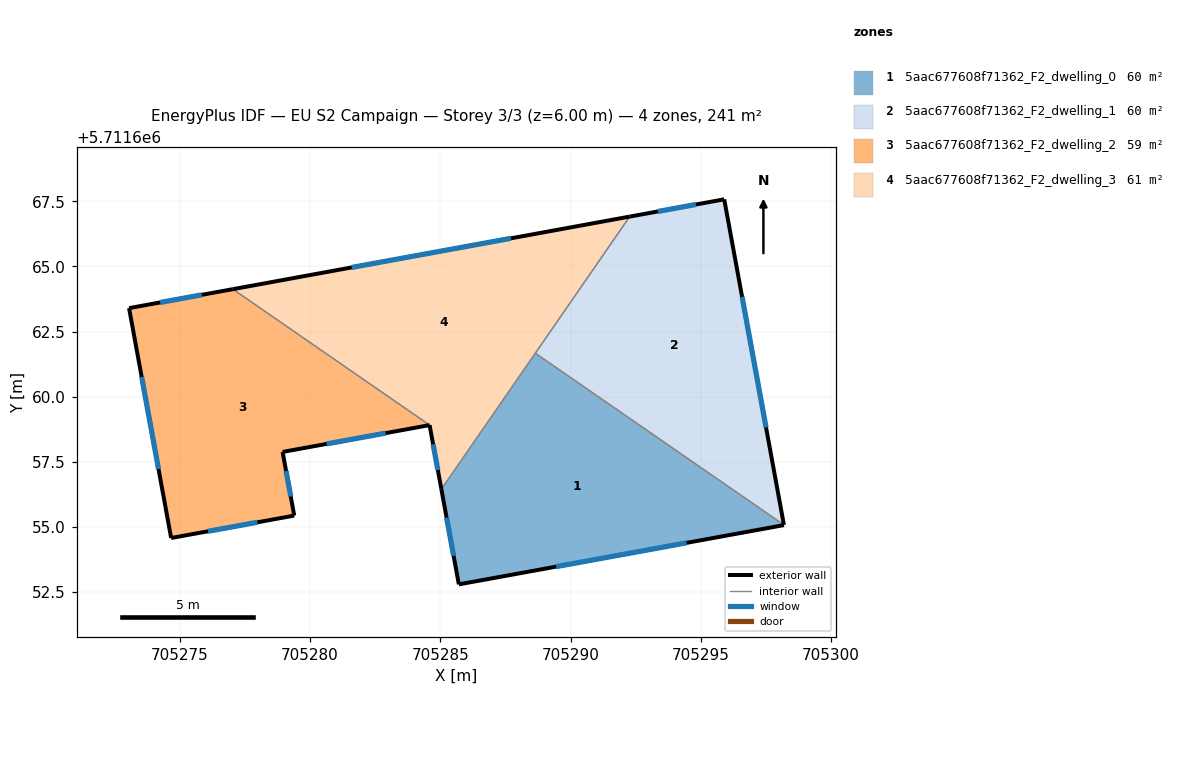
=== STOREY PLAN SPEC (per zone: floor XY polygon, exterior-wall plan segments, windows/doors) ===
zone 1: 5aac677608f71362_F2_dwelling_0  (60.3 m²)
  floor: (705298.19, 5711655.08) (705285.71, 5711652.80) (705285.04, 5711656.45) (705288.65, 5711661.67)
  exterior wall: (705285.71, 5711652.80) – (705298.19, 5711655.07)  [12.7 m]
    window: (705289.45, 5711653.48) – (705294.45, 5711654.39)  [6.1 m²]
  exterior wall: (705285.04, 5711656.45) – (705285.71, 5711652.80)  [3.7 m]
    window: (705285.24, 5711655.36) – (705285.51, 5711653.89)  [1.8 m²]
  interior walls: 2
zone 2: 5aac677608f71362_F2_dwelling_1  (60.4 m²)
  floor: (705295.90, 5711667.58) (705298.19, 5711655.08) (705288.65, 5711661.67) (705292.27, 5711666.91)
  exterior wall: (705295.90, 5711667.58) – (705292.27, 5711666.91)  [3.7 m]
    window: (705294.81, 5711667.38) – (705293.35, 5711667.11)  [1.8 m²]
  exterior wall: (705298.19, 5711655.08) – (705295.90, 5711667.58)  [12.7 m]
    window: (705297.50, 5711658.82) – (705296.58, 5711663.83)  [6.1 m²]
  interior walls: 2
zone 3: 5aac677608f71362_F2_dwelling_2  (59.2 m²)
  floor: (705284.59, 5711658.91) (705278.95, 5711657.88) (705279.39, 5711655.44) (705274.67, 5711654.58) (705273.05, 5711663.40) (705277.04, 5711664.13)
  exterior wall: (705273.05, 5711663.40) – (705274.67, 5711654.58)  [9.0 m]
    window: (705273.54, 5711660.76) – (705274.18, 5711657.22)  [4.3 m²]
  exterior wall: (705277.04, 5711664.13) – (705273.05, 5711663.40)  [4.0 m]
    window: (705275.84, 5711663.91) – (705274.25, 5711663.62)  [2.0 m²]
  exterior wall: (705278.95, 5711657.88) – (705284.59, 5711658.91)  [5.7 m]
    window: (705280.63, 5711658.19) – (705282.90, 5711658.60)  [2.8 m²]
  exterior wall: (705279.39, 5711655.44) – (705278.95, 5711657.88)  [2.5 m]
    window: (705279.26, 5711656.17) – (705279.08, 5711657.15)  [1.2 m²]
  exterior wall: (705274.67, 5711654.58) – (705279.39, 5711655.44)  [4.8 m]
    window: (705276.08, 5711654.84) – (705277.98, 5711655.18)  [2.3 m²]
  interior walls: 1
zone 4: 5aac677608f71362_F2_dwelling_3  (61.5 m²)
  floor: (705292.27, 5711666.91) (705285.04, 5711656.45) (705284.59, 5711658.91) (705277.04, 5711664.13)
  exterior wall: (705292.27, 5711666.91) – (705277.04, 5711664.13)  [15.5 m]
    window: (705287.71, 5711666.08) – (705281.60, 5711664.96)  [7.5 m²]
  exterior wall: (705284.59, 5711658.91) – (705285.04, 5711656.45)  [2.5 m]
    window: (705284.72, 5711658.17) – (705284.90, 5711657.19)  [1.2 m²]
  interior walls: 3

=== DERIVED (storey summary) ===
Building: EU S2 Campaign
Storey: 3 of 3  (floor level z = 6.00 m)
Storey gross floor area: 241.4 m²
Zones on this storey: 4
  - 5aac677608f71362_F2_dwelling_0: floor 60.3 m²; exterior wall 16.4 m (49.2 m²); 2 window(s) 7.9 m²; WWR 16.1%
  - 5aac677608f71362_F2_dwelling_1: floor 60.4 m²; exterior wall 16.4 m (49.2 m²); 2 window(s) 7.9 m²; WWR 16.1%
  - 5aac677608f71362_F2_dwelling_2: floor 59.2 m²; exterior wall 26.0 m (78.1 m²); 5 window(s) 12.6 m²; WWR 16.1%
  - 5aac677608f71362_F2_dwelling_3: floor 61.5 m²; exterior wall 18.0 m (54.0 m²); 2 window(s) 8.7 m²; WWR 16.1%
Zone adjacency (shared interzone walls):
  - 5aac677608f71362_F2_dwelling_0 ↔ 5aac677608f71362_F2_dwelling_1
  - 5aac677608f71362_F2_dwelling_0 ↔ 5aac677608f71362_F2_dwelling_3
  - 5aac677608f71362_F2_dwelling_1 ↔ 5aac677608f71362_F2_dwelling_3
  - 5aac677608f71362_F2_dwelling_2 ↔ 5aac677608f71362_F2_dwelling_3